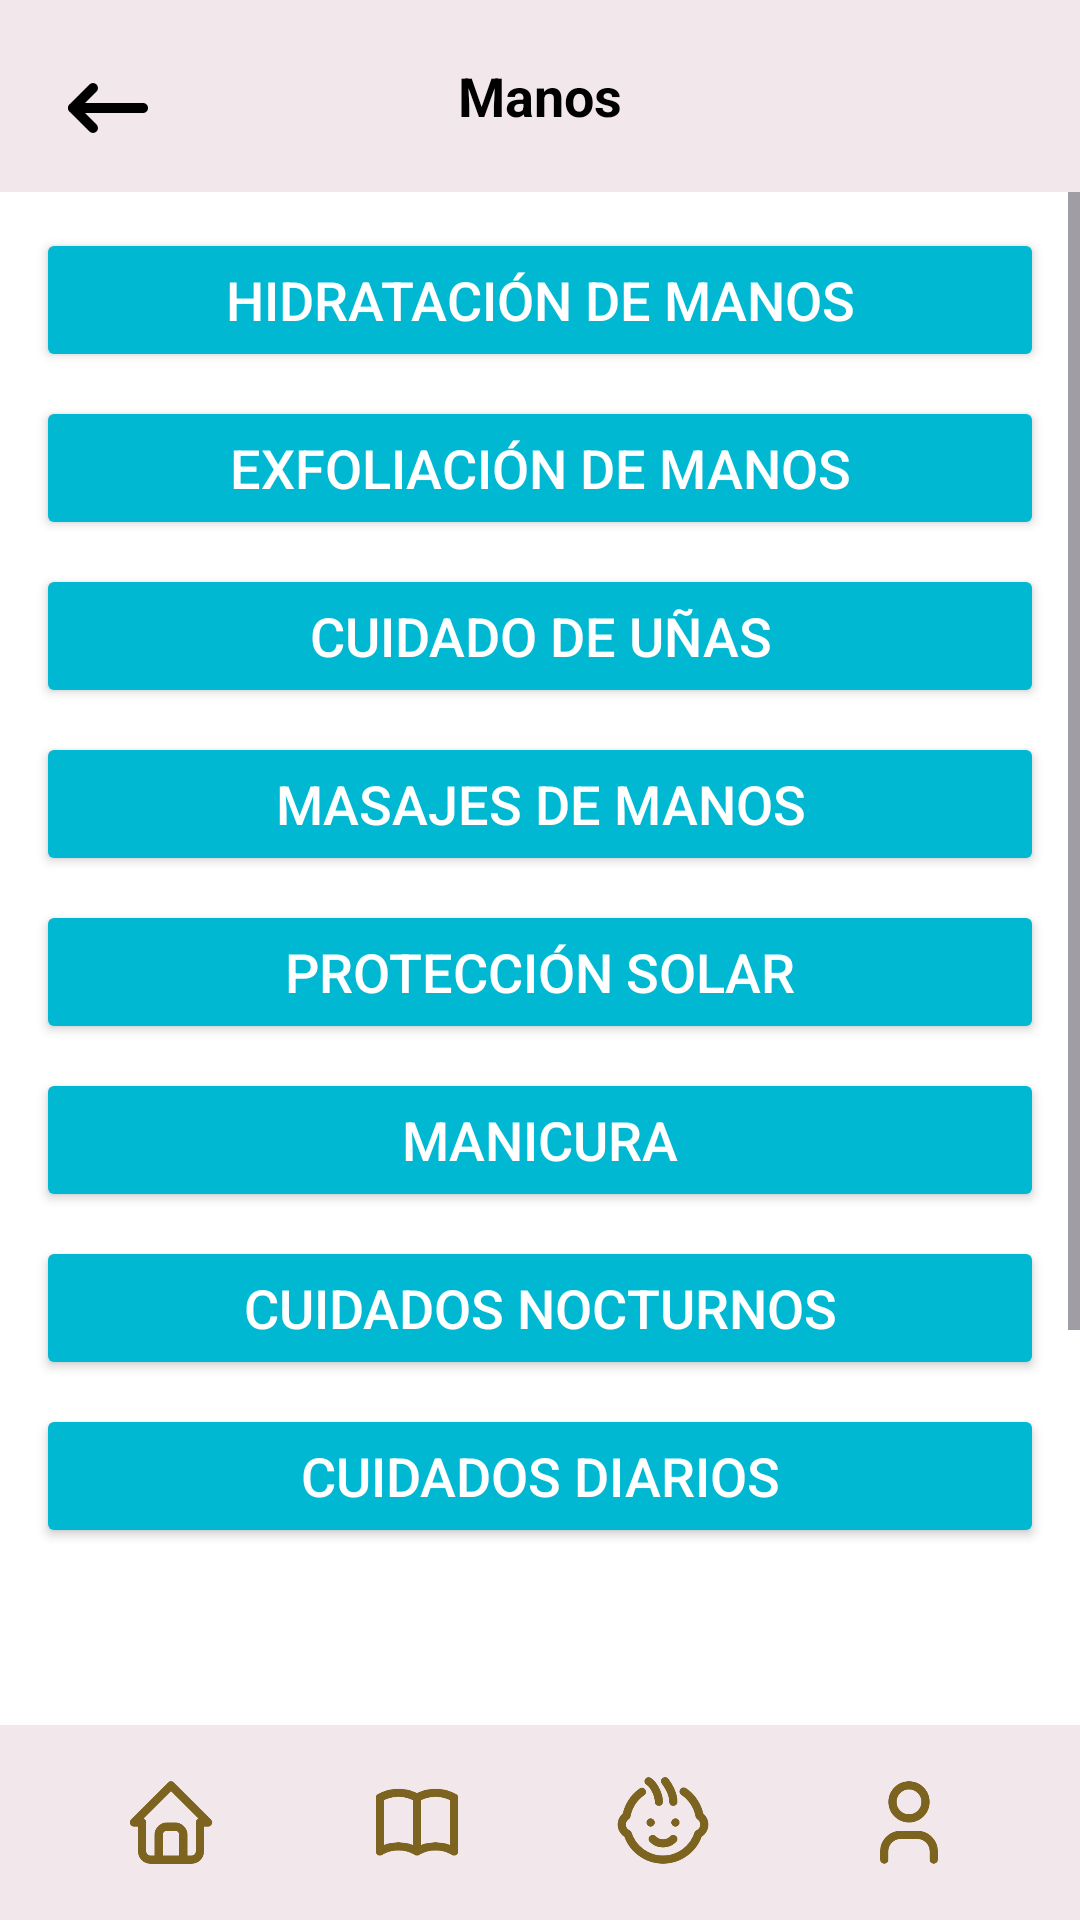

Write the Android layout XML for this screen, with the resource values it uses.
<!-- AndroidManifest.xml: application theme Theme.BabyHarmonyApplication -->
<!-- res/layout/manos_seccion.xml -->
<?xml version="1.0" encoding="utf-8"?>
<LinearLayout xmlns:android="http://schemas.android.com/apk/res/android"
    xmlns:app="http://schemas.android.com/apk/res-auto"
    android:layout_width="match_parent"
    android:layout_height="match_parent"
    android:orientation="vertical"
    android:background="@color/white">

    <androidx.appcompat.widget.Toolbar
        android:layout_width="match_parent"
        android:layout_height="?attr/actionBarSize"
        android:background="@color/rosado"
>

        <ImageButton
            android:id="@+id/navigation_icon"
            android:layout_width="40dp"
            android:layout_height="40dp"
            android:layout_margin="16dp"
            android:adjustViewBounds="true"
            android:background="@android:color/transparent"
            android:onClick="navigateBack"
            android:scaleType="fitCenter"
            android:src="@drawable/patra"
            android:layout_gravity="start|center_vertical" />

        <TextView
            android:id="@+id/seccion_aprender"
            android:layout_width="wrap_content"
            android:layout_height="wrap_content"
            android:text="@string/mano"
            android:textColor="@color/black"
            android:textSize="18sp"
            android:textStyle="bold"
            android:gravity="center"
            android:layout_gravity="center" />

        <ImageButton
            android:id="@+id/settings_button"
            android:layout_width="wrap_content"
            android:layout_height="31dp"
            android:layout_gravity="end|center_vertical"
            android:layout_marginEnd="9dp"
            android:background="?attr/selectableItemBackgroundBorderless"
            android:src="@drawable/settings"
            android:scaleType="centerInside"
            android:onClick="navigateSettings"
            android:adjustViewBounds="true" />
    </androidx.appcompat.widget.Toolbar>

    <ScrollView
        android:layout_width="match_parent"
        android:layout_height="0dp"
        android:layout_weight="1">

    <LinearLayout
        android:layout_width="match_parent"
        android:layout_height="wrap_content"
        android:orientation="vertical"
        android:paddingTop="16dp"
        android:padding="12dp"
        android:paddingBottom="13dp">

        <Button
            android:layout_width="match_parent"
            android:layout_height="wrap_content"
            android:layout_marginBottom="8dp"
            android:backgroundTint="@color/azu"
            android:onClick="onHidratacionManosClick"
            android:text="Hidratación de Manos"
            android:textColor="@color/white"
            android:textSize="18sp"
            app:cornerRadius="8dp" />

        <Button
            android:layout_width="match_parent"
            android:layout_height="wrap_content"
            android:text="Exfoliación de Manos"
            android:textColor="@color/white"
            app:cornerRadius="8dp"
            android:textSize="18sp"
            android:backgroundTint="@color/azu"
            android:layout_marginBottom="8dp"
            android:onClick="onExfoliacionManosClick"/>

        <Button
            android:layout_width="match_parent"
            android:layout_height="wrap_content"
            android:text="Cuidado de Uñas"
            android:textColor="@color/white"
            android:textSize="18sp"
            app:cornerRadius="8dp"
            android:backgroundTint="@color/azu"
            android:layout_marginBottom="8dp"
            android:onClick="onCuidadoUnasClick"/>

        <Button
            android:layout_width="match_parent"
            android:layout_height="wrap_content"
            android:text="Masajes de Manos"
            android:textColor="@color/white"
            app:cornerRadius="8dp"
            android:textSize="18sp"
            android:backgroundTint="@color/azu"
            android:layout_marginBottom="8dp"
            android:onClick="onMasajesManosClick"/>

        <Button
            android:layout_width="match_parent"
            android:layout_height="wrap_content"
            android:text="Protección Solar"
            android:textColor="@color/white"
            android:textSize="18sp"
            app:cornerRadius="8dp"
            android:backgroundTint="@color/azu"
            android:layout_marginBottom="8dp"
            android:onClick="onProteccionSolarClick"/>

        <Button
            android:layout_width="match_parent"
            android:layout_height="wrap_content"
            android:text="Manicura"
            android:textColor="@color/white"
            android:textSize="18sp"
            app:cornerRadius="8dp"
            android:backgroundTint="@color/azu"
            android:layout_marginBottom="8dp"
            android:onClick="onManicuraClick"/>

        <Button
            android:layout_width="match_parent"
            android:layout_height="wrap_content"
            android:text="Cuidados Nocturnos"
            android:textColor="@color/white"
            android:textSize="18sp"
            app:cornerRadius="8dp"
            android:backgroundTint="@color/azu"
            android:layout_marginBottom="8dp"
            android:onClick="onCuidadosNocturnosClick"/>

        <Button
            android:layout_width="match_parent"
            android:layout_height="wrap_content"
            android:text="Cuidados Diarios"
            android:textColor="@color/white"
            android:textSize="18sp"
            android:backgroundTint="@color/azu"
            android:layout_marginBottom="8dp"
            app:cornerRadius="8dp"
            android:onClick="onCuidadosDiariosClick"/>

        <Button
            android:layout_width="match_parent"
            android:layout_height="wrap_content"
            android:text="Tratamientos Especiales"
            android:textColor="@color/white"
            android:textSize="18sp"
            android:backgroundTint="@color/azu"
            android:layout_marginBottom="16dp"
            app:cornerRadius="8dp"
            android:onClick="onTratamientosEspecialesClick"/>
    </LinearLayout>
    </ScrollView>
    <LinearLayout
        android:layout_width="match_parent"
        android:layout_height="65dp"
        android:background="@color/rosado"
        android:orientation="horizontal"
        android:layout_marginTop="60dp"
        android:padding="16dp">

        <LinearLayout
            android:layout_width="0dp"
            android:layout_height="wrap_content"
            android:layout_weight="1"
            android:orientation="vertical"
            android:gravity="center"
            android:clickable="true"
            android:focusable="true"
            android:onClick="onHomeClick">

            <ImageView
                android:id="@+id/home_boton"
                android:layout_width="wrap_content"
                android:layout_height="match_parent"
                android:layout_gravity="center"
                android:src="@drawable/selector_home" />

        </LinearLayout>

        <LinearLayout
            android:layout_width="0dp"
            android:layout_height="wrap_content"
            android:layout_weight="1"
            android:orientation="vertical"
            android:gravity="center"
            android:clickable="true"
            android:focusable="true"
            android:onClick="onAprenderClick">

            <ImageView
                android:id="@+id/aprender_boton"
                android:layout_width="wrap_content"
                android:layout_height="wrap_content"
                android:src="@drawable/selector_book"
                android:layout_gravity="center" />

        </LinearLayout>

        <LinearLayout
            android:layout_width="0dp"
            android:layout_height="wrap_content"
            android:layout_weight="1"
            android:orientation="vertical"
            android:gravity="center"
            android:clickable="true"
            android:focusable="true"
            android:onClick="onMiBebeClick">

            <ImageView
                android:id="@+id/bebe_boton"
                android:layout_width="wrap_content"
                android:layout_height="wrap_content"
                android:src="@drawable/selector_moodboy"
                android:layout_gravity="center" />

        </LinearLayout>

        <LinearLayout
            android:layout_width="0dp"
            android:layout_height="wrap_content"
            android:layout_weight="1"
            android:orientation="vertical"
            android:gravity="center"
            android:clickable="true"
            android:focusable="true"
            android:onClick="onPerfilClick">

            <ImageView
                android:id="@+id/perfil_boton"
                android:layout_width="wrap_content"
                android:layout_height="wrap_content"
                android:src="@drawable/selector_personaa"
                android:layout_gravity="center" />

        </LinearLayout>

    </LinearLayout>
</LinearLayout>
<!-- resources referenced by this layout -->
<resources>
  <color name="azu">#00b8d2</color>
  <color name="black">#FF000000</color>
  <color name="rosado">#F2E8EB</color>
  <color name="white">#FFFFFFFF</color>
  <!-- drawable patra: png bitmap (drawable, 2594 bytes) -->
  <!-- drawable selector_book: png bitmap (drawable, 6931 bytes) -->
  <!-- drawable selector_home: png bitmap (drawable, 8160 bytes) -->
  <!-- drawable selector_moodboy: png bitmap (drawable, 13912 bytes) -->
  <!-- drawable selector_personaa: png bitmap (drawable, 7777 bytes) -->
  <string name="mano"> Manos</string>
  <style name="Theme.BabyHarmonyApplication" parent="Base.Theme.BabyHarmonyApplication" />
  <style name="Base.Theme.BabyHarmonyApplication" parent="Theme.Material3.DayNight.NoActionBar">
          
          
      </style>
</resources>
